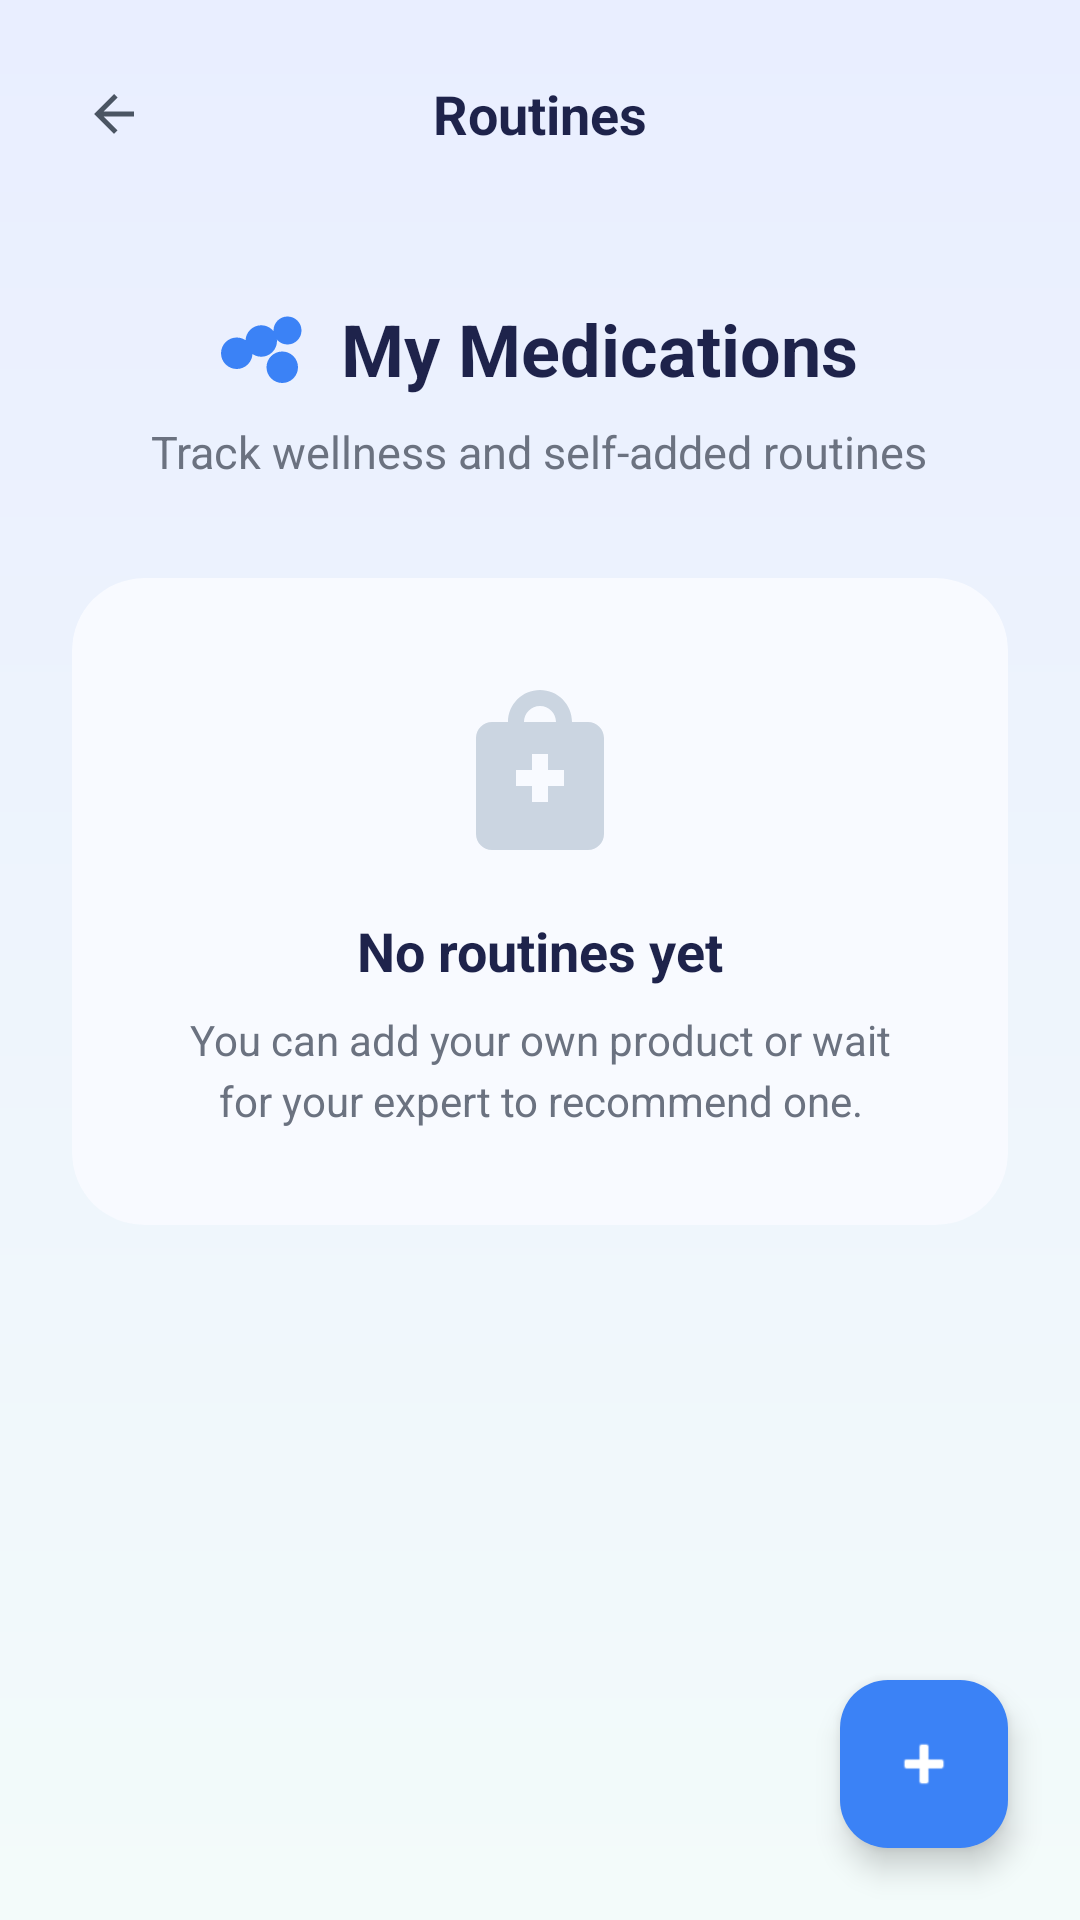

Produce the Android XML layout that renders to this screen, including the resource entries it uses.
<!-- AndroidManifest.xml: application theme Theme.Rooyify -->
<!-- res/layout/activity_my_routines.xml -->
<?xml version="1.0" encoding="utf-8"?>
<androidx.constraintlayout.widget.ConstraintLayout xmlns:android="http://schemas.android.com/apk/res/android"
    xmlns:app="http://schemas.android.com/apk/res-auto"
    xmlns:tools="http://schemas.android.com/tools"
    android:layout_width="match_parent"
    android:layout_height="match_parent"
    android:background="@drawable/bg_gradient"
    tools:context=".MyRoutinesActivity">

    
    <RelativeLayout
        android:id="@+id/layout_toolbar"
        android:layout_width="match_parent"
        android:layout_height="wrap_content"
        android:padding="16dp"
        app:layout_constraintTop_toTopOf="parent">

        <FrameLayout
            android:id="@+id/btn_back"
            android:layout_width="44dp"
            android:layout_height="44dp"
            android:background="@drawable/bg_circle_back"
            android:clickable="true"
            android:focusable="true">
            <ImageView
                android:layout_width="20dp"
                android:layout_height="20dp"
                android:layout_gravity="center"
                android:src="@drawable/ic_back"
                app:tint="#4B5563" />
        </FrameLayout>

        <TextView
            android:layout_width="wrap_content"
            android:layout_height="wrap_content"
            android:layout_centerInParent="true"
            android:text="Routines"
            android:textColor="#1E234B"
            android:textSize="18sp"
            android:textStyle="bold" />
    </RelativeLayout>

    <ScrollView
        android:layout_width="match_parent"
        android:layout_height="0dp"
        app:layout_constraintBottom_toBottomOf="parent"
        app:layout_constraintTop_toBottomOf="@id/layout_toolbar">

        <LinearLayout
            android:layout_width="match_parent"
            android:layout_height="wrap_content"
            android:orientation="vertical"
            android:padding="24dp">

            
            <LinearLayout
                android:layout_width="match_parent"
                android:layout_height="wrap_content"
                android:gravity="center"
                android:orientation="horizontal">

                <ImageView
                    android:layout_width="28dp"
                    android:layout_height="28dp"
                    android:src="@drawable/ic_pill"
                    app:tint="#3B82F6" />

                <TextView
                    android:layout_width="wrap_content"
                    android:layout_height="wrap_content"
                    android:layout_marginStart="12dp"
                    android:text="My Medications"
                    android:textColor="#1E234B"
                    android:textSize="24sp"
                    android:textStyle="bold" />
            </LinearLayout>

            <TextView
                android:layout_width="wrap_content"
                android:layout_height="wrap_content"
                android:layout_gravity="center"
                android:layout_marginTop="8dp"
                android:text="Track wellness and self-added routines"
                android:textColor="#6B7280"
                android:textSize="15sp" />

            
            <androidx.cardview.widget.CardView
                android:id="@+id/layout_empty_state"
                android:layout_width="match_parent"
                android:layout_height="wrap_content"
                android:layout_marginTop="32dp"
                app:cardBackgroundColor="#F8FAFF"
                app:cardCornerRadius="24dp"
                app:cardElevation="0dp">

                <LinearLayout
                    android:layout_width="match_parent"
                    android:layout_height="wrap_content"
                    android:gravity="center"
                    android:orientation="vertical"
                    android:padding="32dp">

                    <ImageView
                        android:layout_width="64dp"
                        android:layout_height="64dp"
                        android:src="@drawable/ic_med_kit"
                        app:tint="#CBD5E1" />

                    <TextView
                        android:layout_width="wrap_content"
                        android:layout_height="wrap_content"
                        android:layout_marginTop="16dp"
                        android:text="No routines yet"
                        android:textColor="#1E234B"
                        android:textSize="18sp"
                        android:textStyle="bold" />

                    <TextView
                        android:layout_width="wrap_content"
                        android:layout_height="wrap_content"
                        android:layout_marginTop="8dp"
                        android:gravity="center"
                        android:text="You can add your own product or wait for your expert to recommend one."
                        android:textColor="#6B7280"
                        android:textSize="14sp"
                        android:lineSpacingExtra="4dp" />

                </LinearLayout>
            </androidx.cardview.widget.CardView>

            
            <androidx.recyclerview.widget.RecyclerView
                android:id="@+id/rv_routines"
                android:layout_width="match_parent"
                android:layout_height="wrap_content"
                android:layout_marginTop="16dp"
                android:visibility="gone"
                tools:listitem="@layout/item_routine" />


        </LinearLayout>
    </ScrollView>

    
    <com.google.android.material.floatingactionbutton.FloatingActionButton
        android:id="@+id/fab_add_routine"
        android:layout_width="wrap_content"
        android:layout_height="wrap_content"
        android:layout_margin="24dp"
        android:src="@android:drawable/ic_input_add"
        app:backgroundTint="#3B82F6"
        app:tint="@color/white"
        app:layout_constraintBottom_toBottomOf="parent"
        app:layout_constraintEnd_toEndOf="parent"
        app:elevation="6dp" />

</androidx.constraintlayout.widget.ConstraintLayout>
<!-- res/layout/item_routine.xml (included above) -->
<?xml version="1.0" encoding="utf-8"?>
<androidx.cardview.widget.CardView xmlns:android="http://schemas.android.com/apk/res/android"
    xmlns:app="http://schemas.android.com/apk/res-auto"
    android:layout_width="match_parent"
    android:layout_height="wrap_content"
    android:layout_marginVertical="6dp"
    app:cardCornerRadius="16dp"
    app:cardElevation="2dp"
    app:cardUseCompatPadding="true">

    <RelativeLayout
        android:layout_width="match_parent"
        android:layout_height="wrap_content"
        android:padding="16dp">

        
        <LinearLayout
            android:layout_width="match_parent"
            android:layout_height="wrap_content"
            android:layout_toStartOf="@id/btn_delete"
            android:orientation="vertical">

            <TextView
                android:id="@+id/tv_routine_name"
                android:layout_width="wrap_content"
                android:layout_height="wrap_content"
                android:text="Minoxidil Topical Solution"
                android:textColor="#1E234B"
                android:textSize="16sp"
                android:textStyle="bold" />

            <TextView
                android:id="@+id/tv_routine_details"
                android:layout_width="wrap_content"
                android:layout_height="wrap_content"
                android:layout_marginTop="4dp"
                android:text="1ml • Once daily"
                android:textColor="#6B7280"
                android:textSize="13sp" />

            
            <TextView
                android:id="@+id/tv_routine_time"
                android:layout_width="wrap_content"
                android:layout_height="wrap_content"
                android:layout_marginTop="8dp"
                android:background="@drawable/bg_circle_blue_light"
                android:paddingHorizontal="10dp"
                android:paddingVertical="4dp"
                android:text="Night"
                android:textColor="#2563EB"
                android:textSize="11sp"
                android:textStyle="bold" />

        </LinearLayout>

        
        <ImageView
            android:id="@+id/btn_delete"
            android:layout_width="36dp"
            android:layout_height="36dp"
            android:layout_alignParentEnd="true"
            android:layout_centerVertical="true"
            android:background="?android:attr/selectableItemBackgroundBorderless"
            android:clickable="true"
            android:focusable="true"
            android:padding="8dp"
            android:src="@drawable/ic_trash"
            app:tint="#EF4444"
            android:contentDescription="Delete Routine" />

    </RelativeLayout>
</androidx.cardview.widget.CardView>
<!-- resources referenced by this layout -->
<resources>
  <color name="white">#FFFFFFFF</color>
  <!-- drawable bg_gradient (drawable) -->
  <?xml version="1.0" encoding="utf-8"?>
  <shape xmlns:android="http://schemas.android.com/apk/res/android">
      <gradient
          android:startColor="@color/bg_top"
          android:endColor="@color/bg_bottom"
          android:angle="270" />
  </shape>
  <!-- drawable ic_back (drawable) -->
  <vector xmlns:android="http://schemas.android.com/apk/res/android"
      android:width="24dp"
      android:height="24dp"
      android:viewportWidth="24"
      android:viewportHeight="24">
      <path
          android:fillColor="#1F2937"
          android:pathData="M20,11H7.83l5.59,-5.59L12,4l-8,8 8,8 1.41,-1.41L7.83,13H20V11Z" />
  </vector>
  <!-- drawable ic_med_kit (drawable) -->
  <vector xmlns:android="http://schemas.android.com/apk/res/android"
      android:width="48dp"
      android:height="48dp"
      android:viewportWidth="24"
      android:viewportHeight="24">
      <path
          android:fillColor="#94A3B8"
          android:pathData="M18,6h-2c0,-2.21 -1.79,-4 -4,-4s-4,1.79 -4,4H6c-1.1,0 -2,0.9 -2,2v12c0,1.1 0.9,2 2,2h12c1.1,0 2,-0.9 2,-2V8c0,-1.1 -0.9,-2 -2,-2zM12,4c1.1,0 2,0.9 2,2h-4c0,-1.1 0.9,-2 2,-2zM15,14h-2v2h-2v-2H9v-2h2v-2h2v2h2v2z" />
  </vector>
  <!-- drawable ic_pill (drawable) -->
  <vector xmlns:android="http://schemas.android.com/apk/res/android"
      android:width="24dp"
      android:height="24dp"
      android:viewportWidth="24"
      android:viewportHeight="24">
      <path
          android:fillColor="#3B82F6"
          android:pathData="M19,3c-2.21,0 -4,1.79 -4,4s1.79,4 4,4 4,-1.79 4,-4 -1.79,-4 -4,-4zM11.5,5.5c-2.48,0 -4.5,2.02 -4.5,4.5s2.02,4.5 4.5,4.5 4.5,-2.02 4.5,-4.5 -2.02,-4.5 -4.5,-4.5zM4.5,9C2.02,9 0,11.02 0,13.5s2.02,4.5 4.5,4.5 4.5,-2.02 4.5,-4.5S6.98,9 4.5,9z" />
      <path
          android:fillColor="#3B82F6"
          android:pathData="M17.5,13c-2.48,0 -4.5,2.02 -4.5,4.5s2.02,4.5 4.5,4.5 4.5,-2.02 4.5,-4.5 -2.02,-4.5 -4.5,-4.5z" />
  </vector>
  <style name="Theme.Rooyify" parent="Base.Theme.Rooyify" />
  <color name="bg_top">#E9EEFF</color>
  <color name="bg_bottom">#F3FBFA</color>
  <style name="Base.Theme.Rooyify" parent="Theme.Material3.DayNight.NoActionBar">
          
          
      </style>
</resources>
